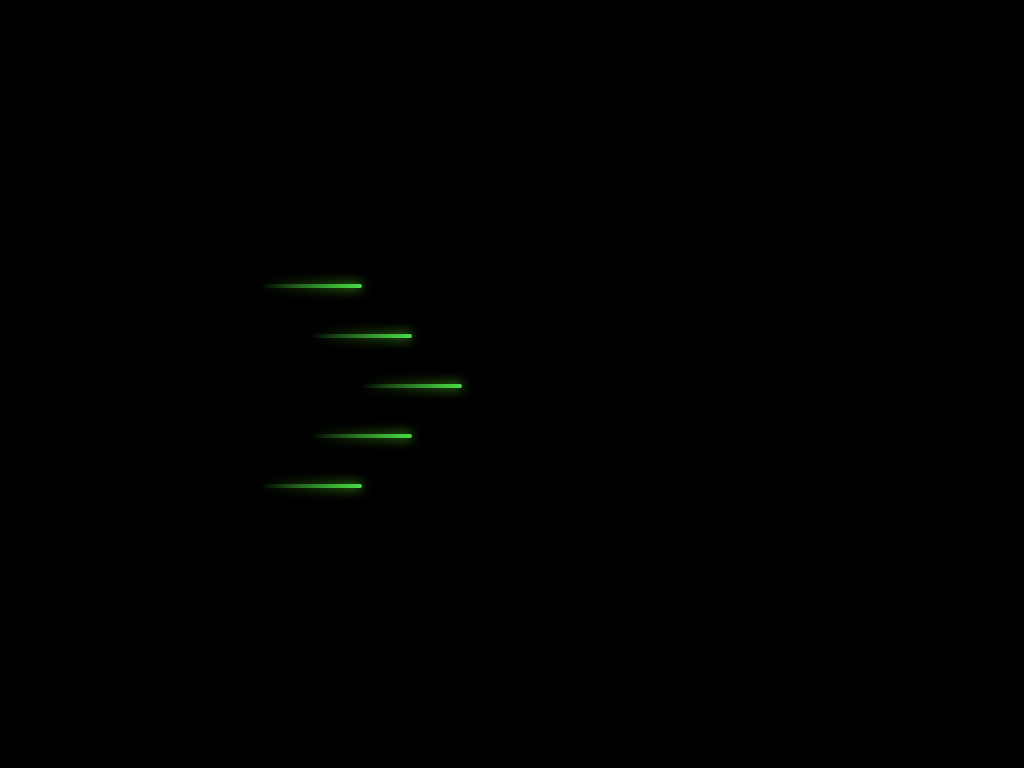

Reproduce this picture with HTML and CSS.

<!-- file: index.html -->
<!DOCTYPE html>
<html lang="en">
<head>
    <meta charset="UTF-8">
    <meta http-equiv="X-UA-Compatible" content="IE=edge">
    <meta name="viewport" content="width=device-width, initial-scale=1.0">
    <title>Falling Stars Animation Using CSS</title>
    <link rel="stylesheet" href="style.css">
</head>
<body>

    <div class="night">
        <div class="star"></div>
        <div class="star"></div>
        <div class="star"></div>
        <div class="star"></div>
        <div class="star"></div>
    </div>
    
</body>
</html>

/* file: style.css */
*{
    padding: 0;
    margin: 0;
    box-sizing: border-box;
}
body{
    height: 100vh;
    display: flex;
    justify-content: center;
    align-items: center;
    background: #000;
    overflow: hidden;
}
.night{
    position: absolute;
    width: 100%;
    height: 100%;
}

.star{
    position: absolute;
    left: 50%;
    top: 50%;
    height: 4px;
    width: 100px;
    background: linear-gradient(-45deg,
    #49e049, rgba(0,0,255,0));
    border-radius: 999px;
    filter: drop-shadow(0 0 6px #6af928);
    animation: animate 3s ease-in-out infinite,   
     falling 3s ease-in-out infinite;
}
@keyframes animate{
    0%{
        width: 0;
    }
    30%{
        width: 100px;
    }
    100%{
        width: 0;
    }
}
@keyframes falling{
    0%{
        transform: translateX(0);
    }
    100%{
        transform: translateX(300px);
    }
}
.star::before, 
.star::after{
    content: "";
    position: absolute;
    top: calc(50% - 2px);
    right: 0;
    height: 4px;
    background: linear-gradient(-45deg, rgba(0, 0, 255, 0),#49e049, rgba(0,0,255,0));
    border-radius: 100%;
    transform: translateX(50%) rotateZ(45deg);
    animation: shining 3s ease-in-out infinite;
}
@keyframes shining{
    0%{
        width: 0px;
    }
    50%{
        width: 30px;
    }
    100%{
        width: 0px;
    }
}
.star::after{
    transform: translateX(50%) rotateZ(-45deg);
}
.star:nth-child(1){
    top: calc(50% - 100px);
    left: calc(50% - 250px);
    animation-delay: 1s;
}
.star:nth-child(1)::before,
.star:nth-child(1)::after{
    animation-delay: 1s;
}
.star:nth-child(2){
    top: calc(50% - 50px);
    left: calc(50% - 200px);
    animation-delay: 1.2s;
}
.star:nth-child(2)::before, 
.star:nth-child(2)::after{
    animation-delay: 1.2s;
}
.star:nth-child(3){
    top: calc(50% - 0px);
    left: calc(50% - 150px);
    animation-delay: 1.4s;
}
.star:nth-child(3)::before, 
.star:nth-child(3)::after{
    animation-delay: 1.4s;
}
.star:nth-child(4){
    top: calc(50% - -50px);
    left: calc(50% - 200px);
    animation-delay: 1.6s;
}
.star:nth-child(4)::before, 
.star:nth-child(4)::after{
    animation-delay: 1.6s;
}
.star:nth-child(5){
    top: calc(50% - -100px);
    left: calc(50% - 250px);
    animation-delay: 1.8s;
}
.star:nth-child(5)::before, 
.star:nth-child(5)::after{
    animation-delay: 1.8s;
}